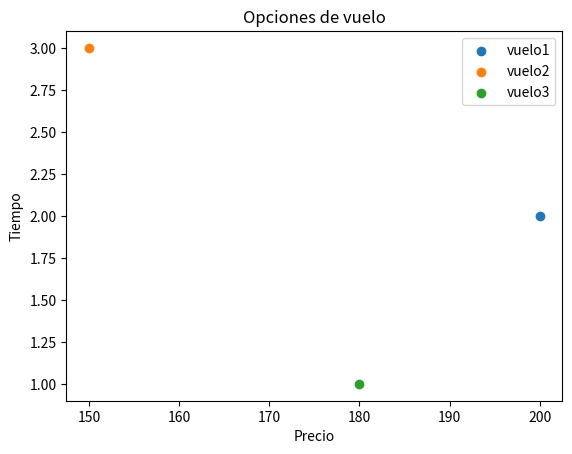

Source code (Python):
# [redacted]
# [redacted]
#Grupo: 6E1
#Practica: 20/59 Lógica No Monotónica

import matplotlib.pyplot as plt

# Definimos las preferencias iniciales del usuario
preferencias_iniciales = {
    "vuelo_directo": True,
    "precio_bajo": True,
    "tiempo_corto": True
}

# Definimos las opciones de vuelo disponibles con sus características
opciones_vuelo = {
    "vuelo1": {"vuelo_directo": True, "precio": 200, "tiempo": 2},
    "vuelo2": {"vuelo_directo": False, "precio": 150, "tiempo": 3},
    "vuelo3": {"vuelo_directo": True, "precio": 180, "tiempo": 1}
}

# Función para evaluar las preferencias y seleccionar el mejor vuelo
def seleccionar_vuelo(preferencias, opciones):
    vuelo_seleccionado = None
    mejor_puntaje = -1  # Inicializamos el puntaje con un valor bajo

    for vuelo, caracteristicas in opciones.items():
        puntaje = 0

        # Aumentamos el puntaje si el vuelo cumple con las preferencias del usuario
        if caracteristicas["vuelo_directo"] == preferencias["vuelo_directo"]:
            puntaje += 1
        if caracteristicas["precio"] <= 200 and preferencias["precio_bajo"]:
            puntaje += 1
        if caracteristicas["tiempo"] <= 2 and preferencias["tiempo_corto"]:
            puntaje += 1

        # Si el puntaje supera al anterior, actualizamos el vuelo seleccionado
        if puntaje > mejor_puntaje:
            vuelo_seleccionado = vuelo
            mejor_puntaje = puntaje

    return vuelo_seleccionado

# Seleccionamos el vuelo según las preferencias del usuario
vuelo_elegido = seleccionar_vuelo(preferencias_iniciales, opciones_vuelo)

# Mostramos el vuelo elegido
print("El vuelo seleccionado es:", vuelo_elegido)

# Graficamos las opciones de vuelo
fig, ax = plt.subplots()

for vuelo, caracteristicas in opciones_vuelo.items():
    ax.scatter(caracteristicas["precio"], caracteristicas["tiempo"], label=vuelo)

ax.set_xlabel('Precio')
ax.set_ylabel('Tiempo')
ax.set_title('Opciones de vuelo')
ax.legend()
plt.show()

